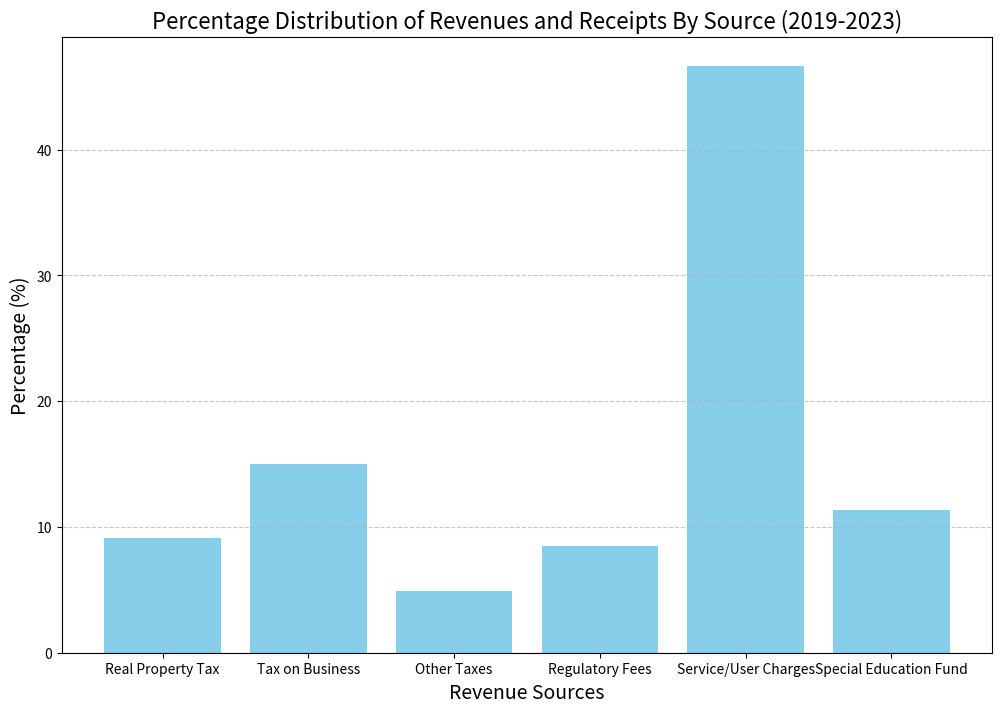

Write the Python code that produced this figure.
import matplotlib.pyplot as plt
import numpy as np

# Data for the plot
sources = [
    "Real Property Tax",
    "Tax on Business",
    "Other Taxes",
    "Regulatory Fees",
    "Service/User Charges",
    "Special Education Fund"
]

percentage_distribution = [
    9.10,  # Real Property Tax
    14.99,  # Tax on Business
    4.90,   # Other Taxes
    8.45,   # Regulatory Fees
    46.64,  # Service/User Charges
    11.31   # Special Education Fund
]

# Creating a histogram
plt.figure(figsize=(12, 8))
plt.bar(sources, percentage_distribution, color='skyblue')

# Adding titles and labels
plt.title('Percentage Distribution of Revenues and Receipts By Source (2019-2023)', fontsize=16)
plt.xlabel('Revenue Sources', fontsize=14)
plt.ylabel('Percentage (%)', fontsize=14)
plt.grid(True, axis='y', linestyle='--', alpha=0.7)

# Display the plot
plt.show()
